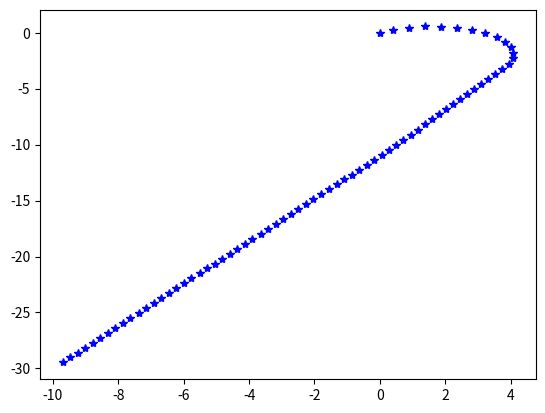

Here is the Python script that generated this plot:
import numpy as np
from matplotlib import pyplot as plt
import math

goal_state = [-10, -30, None]
vel = 5
del_t = 0.1
test = False
iter_limit = 150  # (15 second trajectory maximum)

def propogate(state, control):
    # State[0] = x, state[1] = y, state[2] = theta
    # control[0] = alpha
    next_state = [None, None, None]
    next_state[2] = state[2] + vel / 2.5 * math.tan(control[0]) * del_t  # Assume L=2.5
    next_state[0] = state[0] + math.sin(next_state[2])*vel*del_t
    next_state[1] = state[1] + math.cos(next_state[2])*vel*del_t

    return next_state

def test_prop():
    cur_state = [0, 0, 45]
    states_vec = []
    states_vec.append(cur_state)
    for i in range(100):
        alpha = math.pi/4
        new_state = propogate(cur_state, [alpha])
        cur_state = new_state
        states_vec.append(cur_state)

    np_states = np.array(states_vec)
    plt.plot(np_states[:, 0], np_states[:, 1], 'b*')
    plt.show()


def distance(cur_state):
    return math.sqrt((goal_state[0] - cur_state[0])**2 + (goal_state[1] - cur_state[1])**2)


def go_to_goal():
    cur_state = [0, 0, math.pi/4]
    states_vec = []
    controls_vec = []
    states_vec.append(cur_state)
    control_samples = [-math.pi / 4, -math.pi / 8, 0, math.pi / 8, math.pi / 4]  # Set 5 samples between -45 to 45 degrees

    for i in range(iter_limit):
        if distance(cur_state) > 0.8:
            best_sample_dist = 1000000
            best_sample_state = [None, None, None]
            best_sample_control = [None]
            for u in control_samples:
                new_state_sampled = propogate(cur_state, [u])
                sampled_dist = distance(new_state_sampled)
                if sampled_dist < best_sample_dist:
                    best_sample_dist = sampled_dist
                    best_sample_state = new_state_sampled
                    best_sample_control = [u]
            cur_state = best_sample_state
            states_vec.append(cur_state)
            controls_vec.append(best_sample_control)
            if i == iter_limit-1:
                print('Goal not found after {} time steps, the iteration limit may need to be increased'.format(iter_limit))
                return states_vec, controls_vec
        else:
            print('Obtained goal location to within tolerance')
            return states_vec, controls_vec




if test:
    test_prop()
else:
    states_vector, controls_vector = go_to_goal()
    np_states = np.array(states_vector)
    plt.plot(np_states[:, 0], np_states[:, 1], 'b*')
    plt.show()
